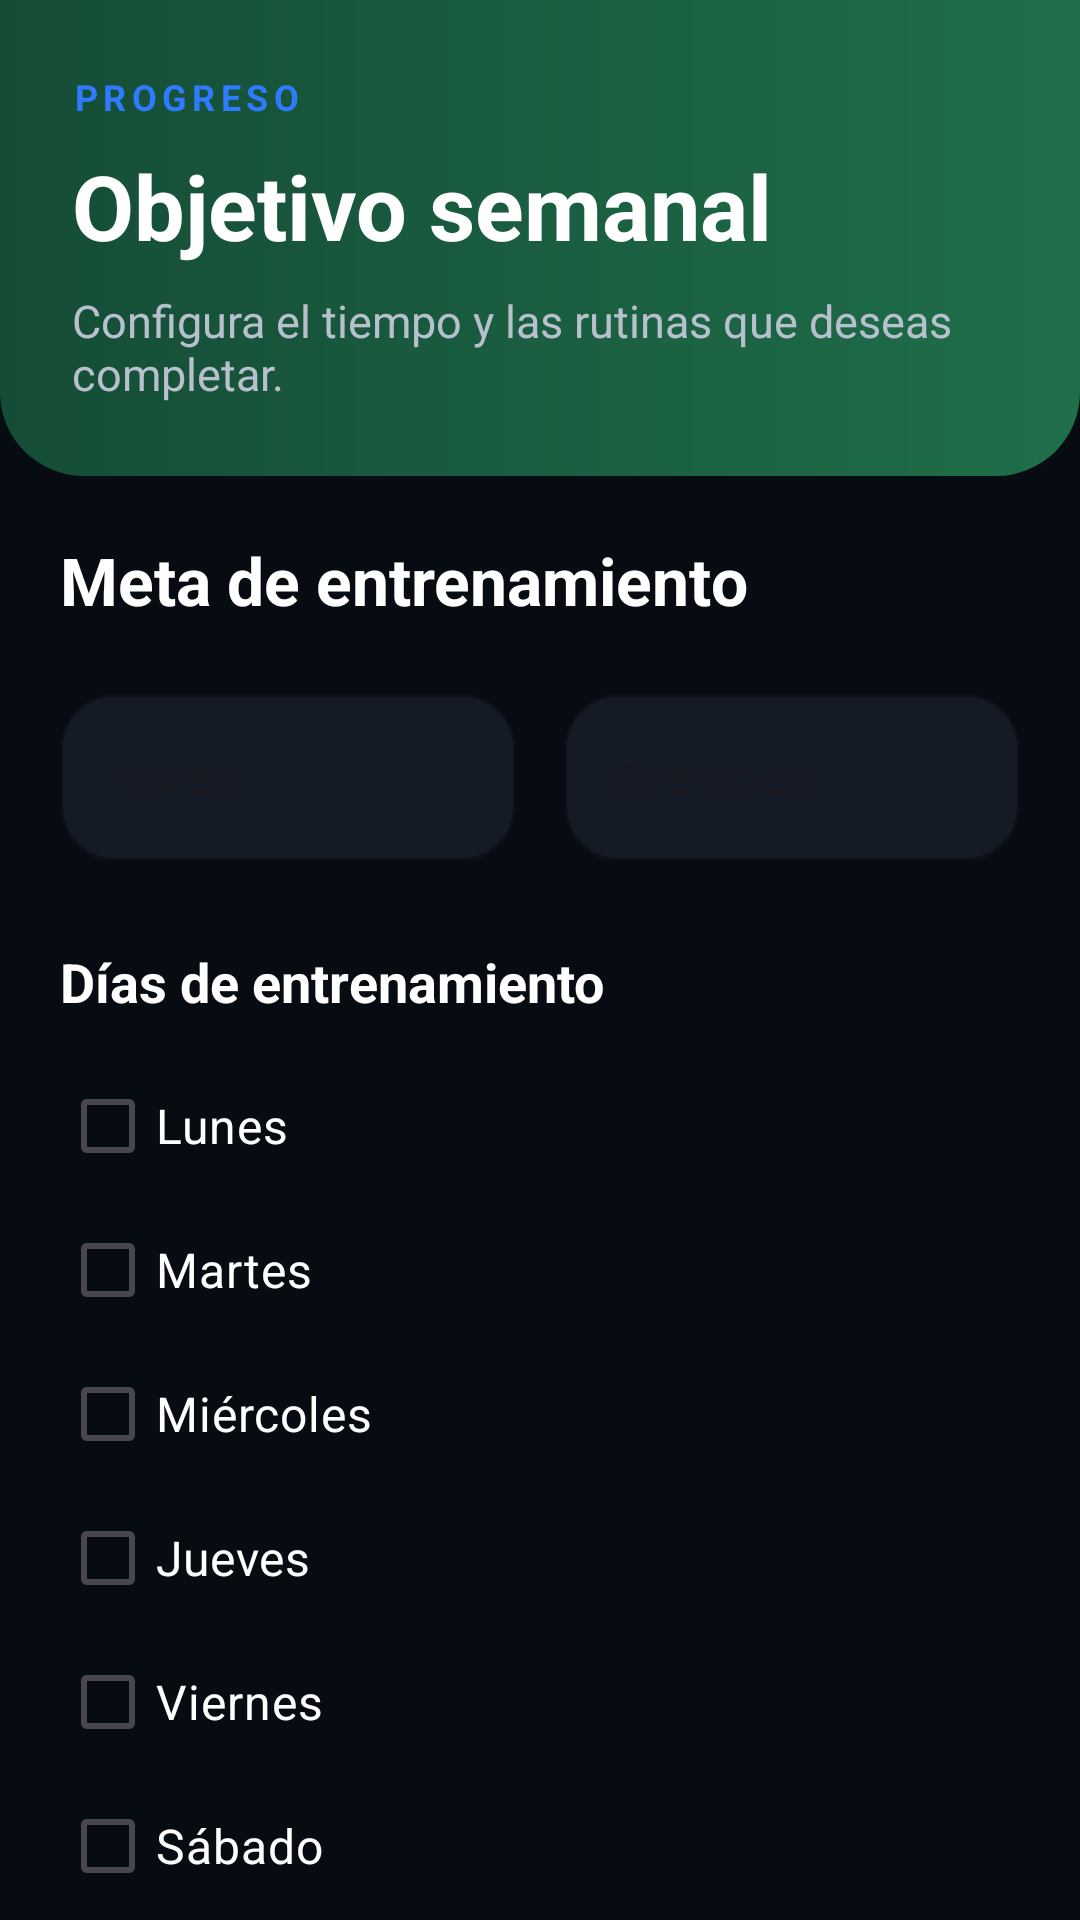

Produce the Android XML layout that renders to this screen, including the resource entries it uses.
<!-- AndroidManifest.xml: application theme Theme.Proyecto -->
<!-- res/layout/activity_configurar_objetivo.xml -->
<?xml version="1.0" encoding="utf-8"?>
<ScrollView
    xmlns:android="http://schemas.android.com/apk/res/android"
    xmlns:app="http://schemas.android.com/apk/res-auto"
    android:layout_width="match_parent"
    android:layout_height="match_parent"
    android:background="#070B12"
    android:fillViewport="true"
    android:scrollbars="none">

    <LinearLayout
        android:layout_width="match_parent"
        android:layout_height="wrap_content"
        android:orientation="vertical"
        android:paddingBottom="35dp">

        

        <LinearLayout
            android:layout_width="match_parent"
            android:layout_height="wrap_content"
            android:background="@drawable/fondo_encabezado_dashboard"
            android:orientation="vertical"
            android:padding="24dp">

            <TextView
                android:layout_width="wrap_content"
                android:layout_height="wrap_content"
                android:letterSpacing="0.15"
                android:text="PROGRESO"
                android:textColor="#2F7BFF"
                android:textSize="12sp"
                android:textStyle="bold"/>

            <TextView
                android:layout_width="wrap_content"
                android:layout_height="wrap_content"
                android:layout_marginTop="8dp"
                android:text="Objetivo semanal"
                android:textColor="#FFFFFF"
                android:textSize="30sp"
                android:textStyle="bold"/>

            <TextView
                android:layout_width="match_parent"
                android:layout_height="wrap_content"
                android:layout_marginTop="8dp"
                android:text="Configura el tiempo y las rutinas que deseas completar."
                android:textColor="#B7C0CD"
                android:textSize="15sp"/>

        </LinearLayout>

        

        <LinearLayout
            android:layout_width="match_parent"
            android:layout_height="wrap_content"
            android:orientation="vertical"
            android:padding="20dp">

            <TextView
                android:layout_width="wrap_content"
                android:layout_height="wrap_content"
                android:text="Meta de entrenamiento"
                android:textColor="#FFFFFF"
                android:textSize="22sp"
                android:textStyle="bold"/>

            <LinearLayout
                android:layout_width="match_parent"
                android:layout_height="wrap_content"
                android:layout_marginTop="18dp"
                android:orientation="horizontal">

                <com.google.android.material.textfield.TextInputLayout
                    style="@style/Widget.MaterialComponents.TextInputLayout.OutlinedBox"
                    android:layout_width="0dp"
                    android:layout_height="wrap_content"
                    android:layout_marginEnd="8dp"
                    android:layout_weight="1"
                    android:hint="Horas"
                    app:boxBackgroundColor="#151B26"
                    app:boxStrokeColor="#2F7BFF"
                    app:boxCornerRadiusTopStart="18dp"
                    app:boxCornerRadiusTopEnd="18dp"
                    app:boxCornerRadiusBottomStart="18dp"
                    app:boxCornerRadiusBottomEnd="18dp"
                    app:hintTextColor="#8AB5FF"
                    app:suffixText="h"
                    app:suffixTextColor="#2F7BFF">

                    <com.google.android.material.textfield.TextInputEditText
                        android:id="@+id/etHorasObjetivo"
                        android:layout_width="match_parent"
                        android:layout_height="wrap_content"
                        android:inputType="numberDecimal"
                        android:textColor="#FFFFFF"
                        android:textColorHint="#7E8795"/>

                </com.google.android.material.textfield.TextInputLayout>

                <com.google.android.material.textfield.TextInputLayout
                    style="@style/Widget.MaterialComponents.TextInputLayout.OutlinedBox"
                    android:layout_width="0dp"
                    android:layout_height="wrap_content"
                    android:layout_marginStart="8dp"
                    android:layout_weight="1"
                    android:hint="Sesiones"
                    app:boxBackgroundColor="#151B26"
                    app:boxStrokeColor="#2F7BFF"
                    app:boxCornerRadiusTopStart="18dp"
                    app:boxCornerRadiusTopEnd="18dp"
                    app:boxCornerRadiusBottomStart="18dp"
                    app:boxCornerRadiusBottomEnd="18dp"
                    app:hintTextColor="#8AB5FF">

                    <com.google.android.material.textfield.TextInputEditText
                        android:id="@+id/etSesionesObjetivo"
                        android:layout_width="match_parent"
                        android:layout_height="wrap_content"
                        android:inputType="number"
                        android:textColor="#FFFFFF"
                        android:textColorHint="#7E8795"/>

                </com.google.android.material.textfield.TextInputLayout>

            </LinearLayout>

            <TextView
                android:layout_width="wrap_content"
                android:layout_height="wrap_content"
                android:layout_marginTop="28dp"
                android:text="Días de entrenamiento"
                android:textColor="#FFFFFF"
                android:textSize="18sp"
                android:textStyle="bold"/>

            <CheckBox
                android:id="@+id/cbLunes"
                android:layout_width="match_parent"
                android:layout_height="wrap_content"
                android:layout_marginTop="12dp"
                android:buttonTint="#2F7BFF"
                android:text="Lunes"
                android:textColor="#FFFFFF"
                android:textSize="16sp"/>

            <CheckBox
                android:id="@+id/cbMartes"
                android:layout_width="match_parent"
                android:layout_height="wrap_content"
                android:buttonTint="#2F7BFF"
                android:text="Martes"
                android:textColor="#FFFFFF"
                android:textSize="16sp"/>

            <CheckBox
                android:id="@+id/cbMiercoles"
                android:layout_width="match_parent"
                android:layout_height="wrap_content"
                android:buttonTint="#2F7BFF"
                android:text="Miércoles"
                android:textColor="#FFFFFF"
                android:textSize="16sp"/>

            <CheckBox
                android:id="@+id/cbJueves"
                android:layout_width="match_parent"
                android:layout_height="wrap_content"
                android:buttonTint="#2F7BFF"
                android:text="Jueves"
                android:textColor="#FFFFFF"
                android:textSize="16sp"/>

            <CheckBox
                android:id="@+id/cbViernes"
                android:layout_width="match_parent"
                android:layout_height="wrap_content"
                android:buttonTint="#2F7BFF"
                android:text="Viernes"
                android:textColor="#FFFFFF"
                android:textSize="16sp"/>

            <CheckBox
                android:id="@+id/cbSabado"
                android:layout_width="match_parent"
                android:layout_height="wrap_content"
                android:buttonTint="#2F7BFF"
                android:text="Sábado"
                android:textColor="#FFFFFF"
                android:textSize="16sp"/>

            <CheckBox
                android:id="@+id/cbDomingo"
                android:layout_width="match_parent"
                android:layout_height="wrap_content"
                android:buttonTint="#2F7BFF"
                android:text="Domingo"
                android:textColor="#FFFFFF"
                android:textSize="16sp"/>

            <TextView
                android:layout_width="wrap_content"
                android:layout_height="wrap_content"
                android:layout_marginTop="30dp"
                android:text="Rutinas planeadas"
                android:textColor="#FFFFFF"
                android:textSize="18sp"
                android:textStyle="bold"/>

            <CheckBox
                android:id="@+id/cbPushDay"
                android:layout_width="match_parent"
                android:layout_height="wrap_content"
                android:layout_marginTop="12dp"
                android:buttonTint="#2F7BFF"
                android:text="Push Day"
                android:textColor="#FFFFFF"
                android:textSize="16sp"/>

            <CheckBox
                android:id="@+id/cbPullDay"
                android:layout_width="match_parent"
                android:layout_height="wrap_content"
                android:buttonTint="#2F7BFF"
                android:text="Pull Day"
                android:textColor="#FFFFFF"
                android:textSize="16sp"/>

            <CheckBox
                android:id="@+id/cbLegDay"
                android:layout_width="match_parent"
                android:layout_height="wrap_content"
                android:buttonTint="#2F7BFF"
                android:text="Leg Day"
                android:textColor="#FFFFFF"
                android:textSize="16sp"/>

            <CheckBox
                android:id="@+id/cbFullBody"
                android:layout_width="match_parent"
                android:layout_height="wrap_content"
                android:buttonTint="#2F7BFF"
                android:text="Full Body"
                android:textColor="#FFFFFF"
                android:textSize="16sp"/>

            <com.google.android.material.button.MaterialButton
                android:id="@+id/btnGuardarObjetivo"
                android:layout_width="match_parent"
                android:layout_height="58dp"
                android:layout_marginTop="32dp"
                android:text="GUARDAR OBJETIVO"
                android:textAllCaps="false"
                android:textColor="#FFFFFF"
                android:textSize="16sp"
                android:textStyle="bold"
                app:backgroundTint="#2F7BFF"
                app:cornerRadius="20dp"
                app:elevation="6dp"/>

            <com.google.android.material.button.MaterialButton
                android:id="@+id/btnCancelarObjetivo"
                android:layout_width="match_parent"
                android:layout_height="58dp"
                android:layout_marginTop="14dp"
                android:text="Cancelar"
                android:textAllCaps="false"
                android:textColor="#2F7BFF"
                android:textSize="16sp"
                android:textStyle="bold"
                app:backgroundTint="#151B26"
                app:cornerRadius="20dp"
                app:strokeColor="#2F7BFF"
                app:strokeWidth="1dp"/>

        </LinearLayout>

    </LinearLayout>

</ScrollView>
<!-- resources referenced by this layout -->
<resources>
  <!-- drawable fondo_encabezado_dashboard (drawable) -->
  <?xml version="1.0" encoding="utf-8"?>
  <shape xmlns:android="http://schemas.android.com/apk/res/android"
      android:shape="rectangle">
  
      <gradient
          android:angle="0"
          android:endColor="#1F6F4A"
          android:startColor="#154C36"
          android:type="linear" />
  
      <corners
          android:bottomLeftRadius="28dp"
          android:bottomRightRadius="28dp" />
  
  </shape>
  <style name="Theme.Proyecto" parent="Base.Theme.Proyecto" />
  <style name="Base.Theme.Proyecto" parent="Theme.Material3.DayNight.NoActionBar">
  
          
          <item name="colorPrimary">#238B57</item>
  
          
          <item name="colorOnPrimary">#FFFFFF</item>
  
          
          <item name="colorSecondary">#238B57</item>
  
          
          <item name="colorSecondaryContainer">#FFFFFF</item>
  
          
          <item name="colorOnSecondaryContainer">#238B57</item>
  
          
          <item name="android:windowBackground">#F4F6F8</item>
  
          
          <item name="android:navigationBarColor">#FFFFFF</item>
  
          
          <item name="android:windowLightNavigationBar">true</item>
  
      </style>
</resources>
